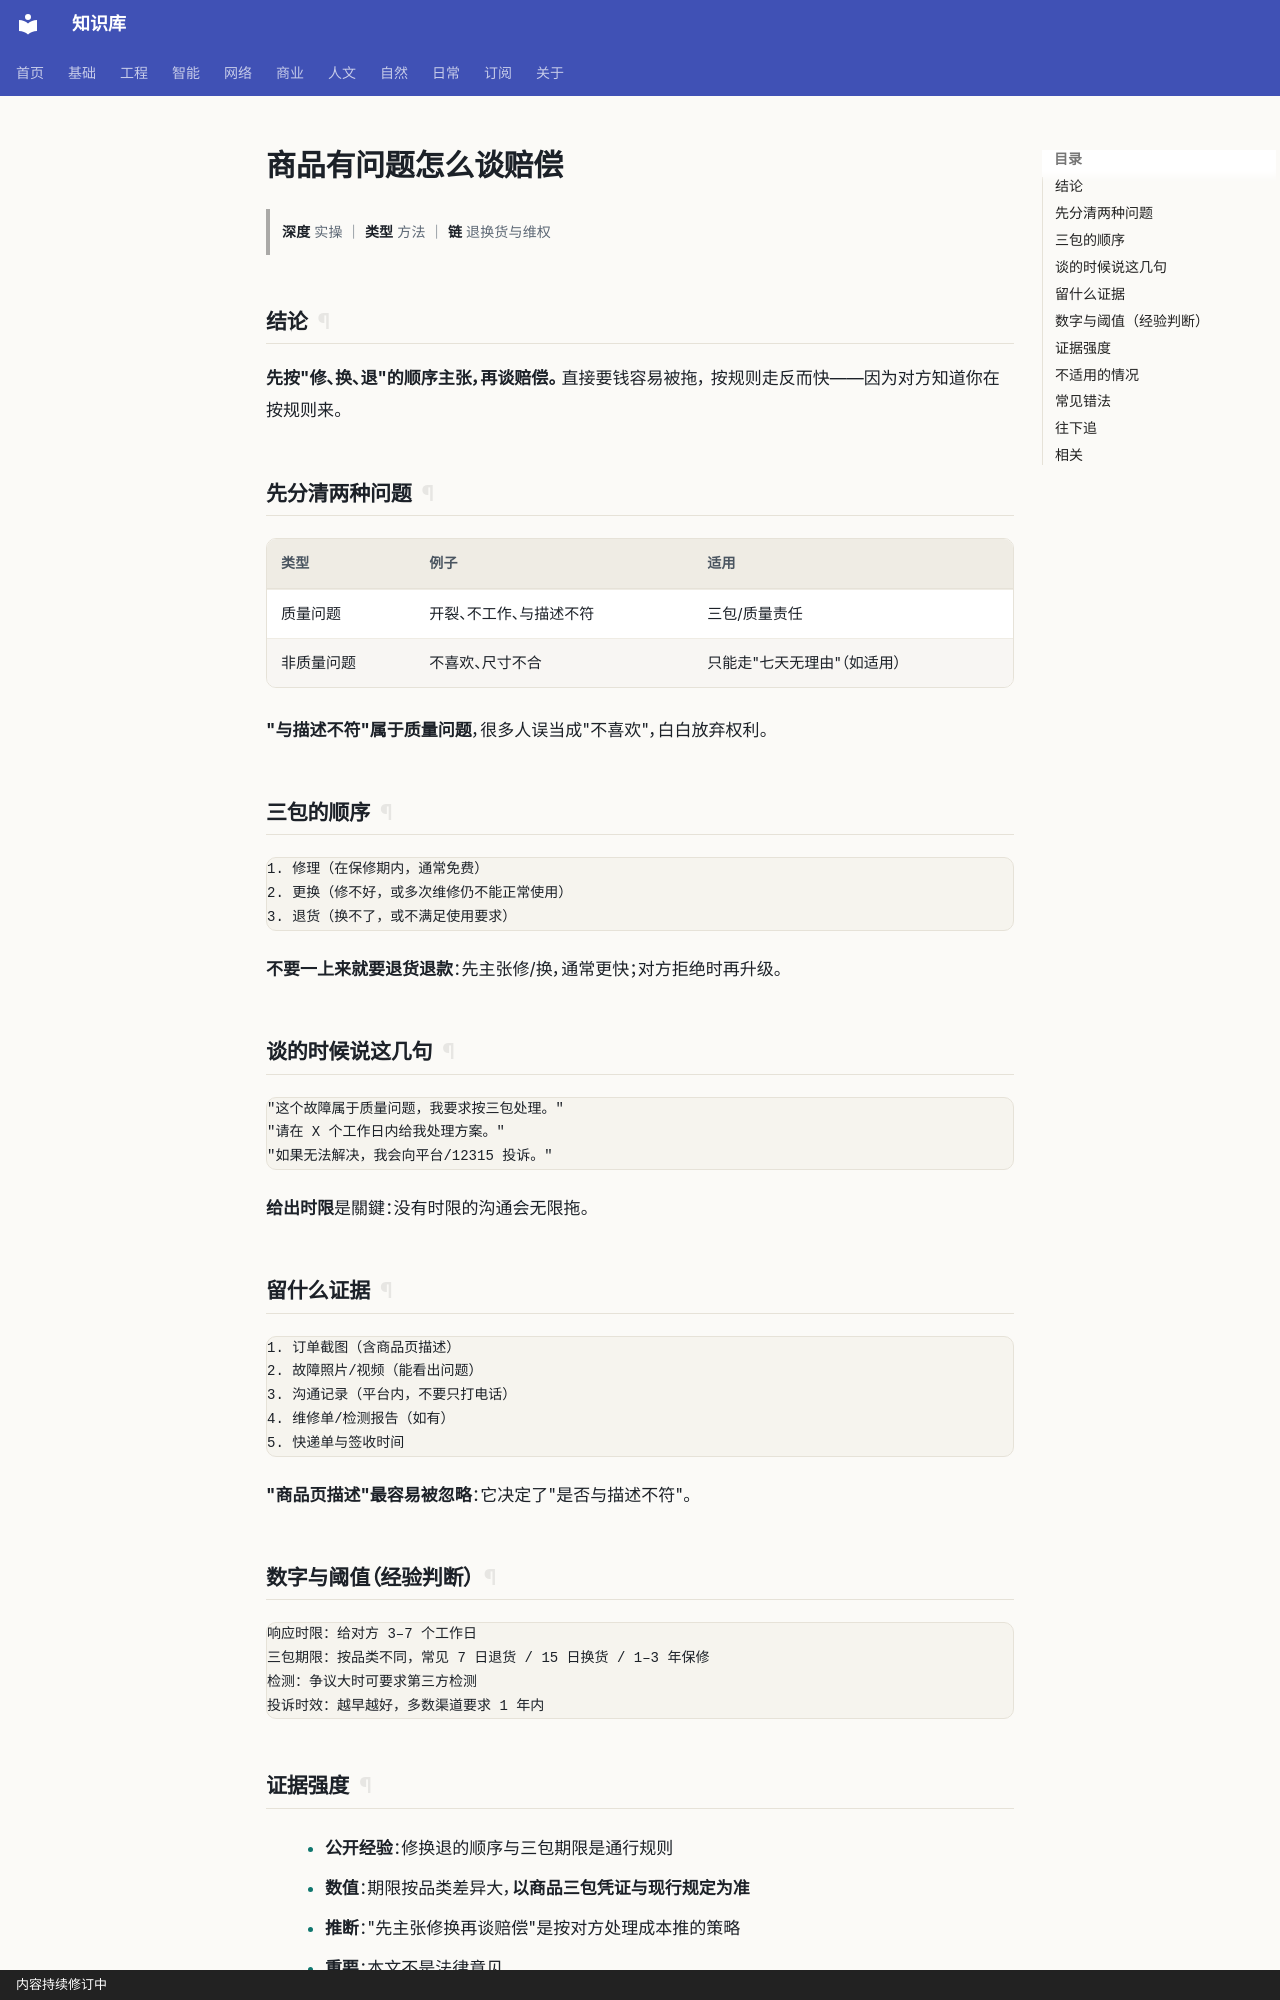

repository: gh503/kb · page: 日常/事务/商品有问题怎么谈赔偿/index.html · generator: mkdocs · copyright: 内容持续修订中

# 商品有问题怎么谈赔偿

> **深度** 实操 ｜ **类型** 方法 ｜ **链** 退换货与维权

## 结论

**先按"修、换、退"的顺序主张，再谈赔偿。** 直接要钱容易被拖，
按规则走反而快——因为对方知道你在按规则来。

## 先分清两种问题

| 类型 | 例子 | 适用 |
| --- | --- | --- |
| 质量问题 | 开裂、不工作、与描述不符 | 三包/质量责任 |
| 非质量问题 | 不喜欢、尺寸不合 | 只能走"七天无理由"（如适用） |

**"与描述不符"属于质量问题**，很多人误当成"不喜欢"，白白放弃权利。

## 三包的顺序

```text
1. 修理（在保修期内，通常免费）
2. 更换（修不好，或多次维修仍不能正常使用）
3. 退货（换不了，或不满足使用要求）
```

**不要一上来就要退货退款**：先主张修/换，通常更快；对方拒绝时再升级。

## 谈的时候说这几句

```text
"这个故障属于质量问题，我要求按三包处理。"
"请在 X 个工作日内给我处理方案。"
"如果无法解决，我会向平台/12315 投诉。"
```

**给出时限**是關鍵：没有时限的沟通会无限拖。

## 留什么证据

```text
1. 订单截图（含商品页描述）
2. 故障照片/视频（能看出问题）
3. 沟通记录（平台内，不要只打电话）
4. 维修单/检测报告（如有）
5. 快递单与签收时间
```

**"商品页描述"最容易被忽略**：它决定了"是否与描述不符"。

## 数字与阈值（经验判断）

```text
响应时限：给对方 3–7 个工作日
三包期限：按品类不同，常见 7 日退货 / 15 日换货 / 1–3 年保修
检测：争议大时可要求第三方检测
投诉时效：越早越好，多数渠道要求 1 年内
```
